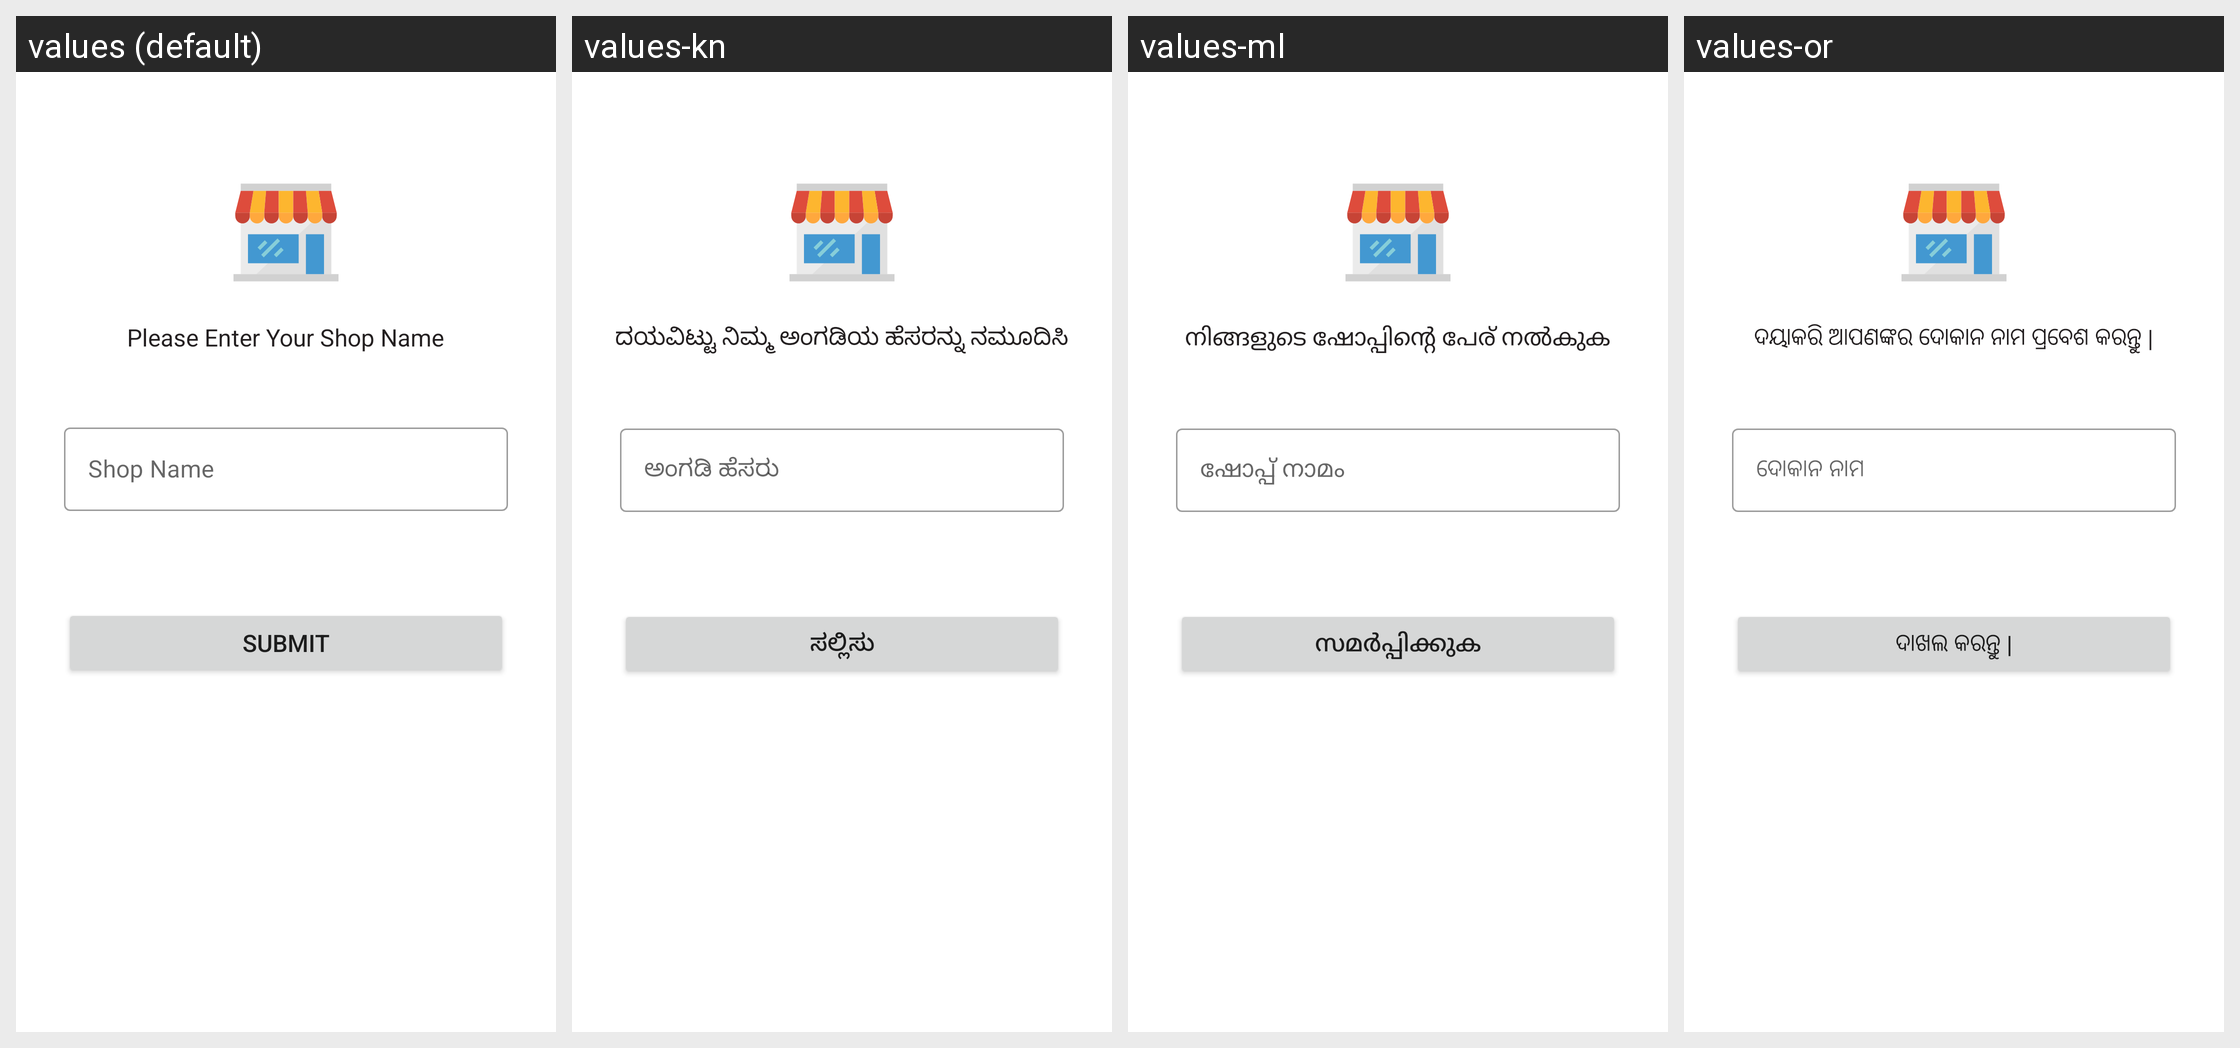

The same Android screen rendered under several of its app's locales, left to right. List the strings drawn on it with the default value and each locale's translation.
Android screen res/layout/activity_store_name.xml rendered under 4 locales, left to right: values (default), values-kn, values-ml, values-or. Device: Nexus 5 (rendered at 1080×1920; each locale shown at half size, 540×960, under a caption strip naming it); theme AppTheme.
Other locales in the repository, not shown: values-bn, values-gu, values-hi, values-mr, values-pa, values-ta, values-te, values-ur.
Strings drawn on this screen, with the default value and each locale's value (text and hints the layout hard-codes, and strings that could not be matched under every locale, appear in the picture but are not listed):

stringOfShopNameMessage
  values: Please Enter Your Shop Name
  values-kn: ದಯವಿಟ್ಟು ನಿಮ್ಮ ಅಂಗಡಿಯ ಹೆಸರನ್ನು ನಮೂದಿಸಿ
  values-ml: നിങ്ങളുടെ ഷോപ്പിന്റെ പേര് നൽകുക
  values-or: ଦୟାକରି ଆପଣଙ୍କର ଦୋକାନ ନାମ ପ୍ରବେଶ କରନ୍ତୁ |

stringOfShopName
  values: Shop Name
  values-kn: ಅಂಗಡಿ ಹೆಸರು
  values-ml: ഷോപ്പ് നാമം
  values-or: ଦୋକାନ ନାମ

stringOfSubmitButton
  values: Submit
  values-kn: ಸಲ್ಲಿಸು
  values-ml: സമർപ്പിക്കുക
  values-or: ଦାଖଲ କରନ୍ତୁ |
